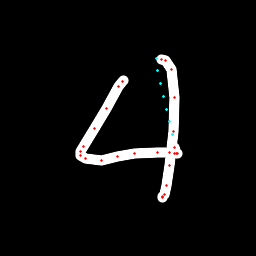

Values plotted in this chart, from the file beside it:
x, y, hover, eod
123.6, 80.77, 0.0, 0.0
122.3, 81.55, 0.0, 0.0
118.5, 86.91, 0.0, 0.0
106.8, 108.2, 0.0, 0.0
94.44, 128.8, 0.0, 0.0
83.69, 146.2, 0.0, 0.0
80.55, 152, 0.0, 0.0
80.28, 155.5, 0.0, 0.0
85.06, 159, 0.0, 0.0
101.2, 160.1, 0.0, 0.0
117.3, 156.9, 0.0, 0.0
134.9, 153.8, 0.0, 0.0
157, 152.8, 0.0, 0.0
169, 152.9, 0.0, 0.0
174.8, 153.4, 0.0, 0.0
177.1, 153.9, 0.0, 0.0
176.3, 153.7, 0.0, 0.0
174.5, 147.5, 0.0, 0.0
172.5, 134.9, 1.0, 0.0
169.7, 122, 1.0, 0.0
166.7, 109.2, 1.0, 0.0
163.8, 96.45, 1.0, 0.0
160.8, 83.69, 1.0, 0.0
157.9, 70.89, 1.0, 0.0
156.6, 58.87, 1.0, 0.0
161, 59.17, 0.0, 0.0
165.9, 60.35, 0.0, 0.0
171.7, 69.78, 0.0, 0.0
174.9, 97.84, 0.0, 0.0
173.3, 131.4, 0.0, 0.0
169.5, 165.1, 0.0, 0.0
166.5, 185.9, 0.0, 0.0
164.9, 194.6, 0.0, 0.0
162.9, 196.9, 0.0, 0.0
162.5, 197.3, 0.0, 1.0
